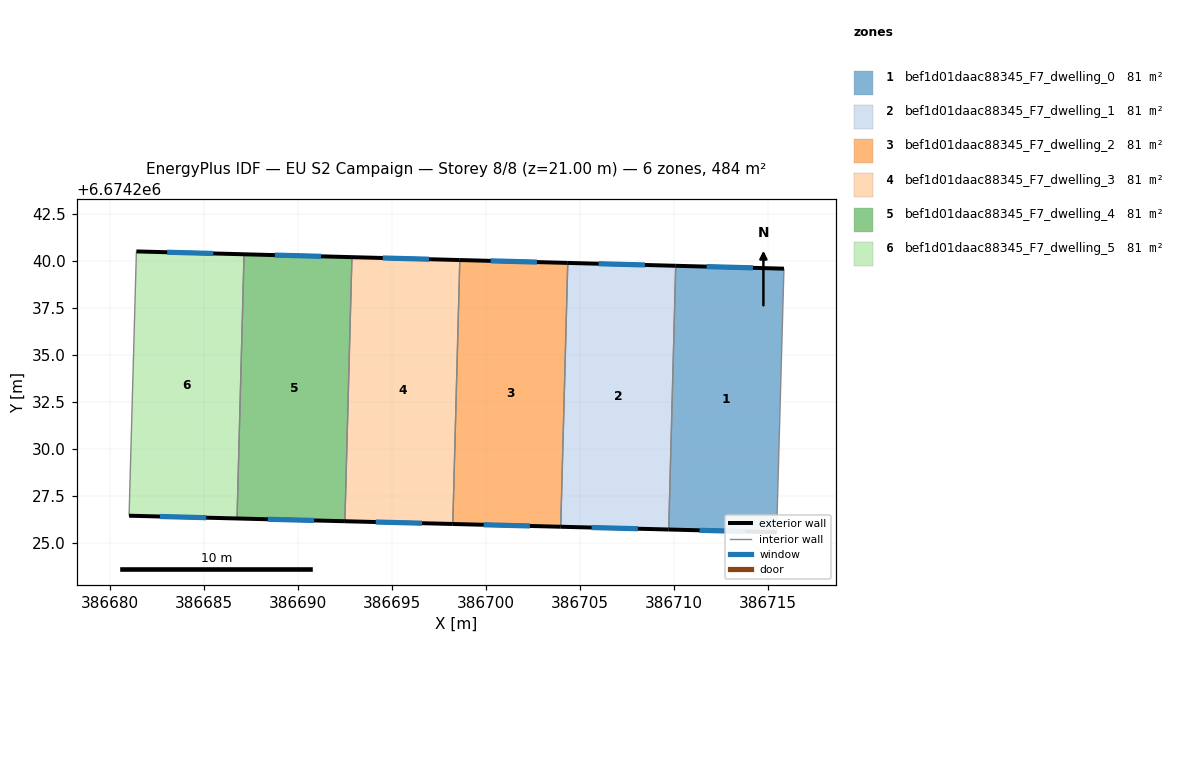
=== STOREY PLAN SPEC (per zone: floor XY polygon, exterior-wall plan segments, windows/doors) ===
zone 1: bef1d01daac88345_F7_dwelling_0  (80.6 m²)
  floor: (386715.85, 6674239.58) (386715.46, 6674225.56) (386709.72, 6674225.71) (386710.10, 6674239.73)
  exterior wall: (386715.85, 6674239.58) – (386710.10, 6674239.73)  [5.8 m]
    window: (386714.21, 6674239.62) – (386711.74, 6674239.69)  [3.2 m²]
  exterior wall: (386709.72, 6674225.71) – (386715.46, 6674225.56)  [5.7 m]
    window: (386711.36, 6674225.67) – (386713.82, 6674225.61)  [3.2 m²]
  interior walls: 2
zone 2: bef1d01daac88345_F7_dwelling_1  (80.6 m²)
  floor: (386710.10, 6674239.73) (386709.72, 6674225.71) (386703.98, 6674225.86) (386704.36, 6674239.88)
  exterior wall: (386710.10, 6674239.73) – (386704.36, 6674239.88)  [5.7 m]
    window: (386708.46, 6674239.78) – (386706.00, 6674239.84)  [3.2 m²]
  exterior wall: (386703.98, 6674225.86) – (386709.72, 6674225.71)  [5.7 m]
    window: (386705.62, 6674225.81) – (386708.08, 6674225.75)  [3.2 m²]
  interior walls: 2
zone 3: bef1d01daac88345_F7_dwelling_2  (80.6 m²)
  floor: (386704.36, 6674239.88) (386703.98, 6674225.86) (386698.24, 6674226.00) (386698.62, 6674240.04)
  exterior wall: (386704.36, 6674239.88) – (386698.62, 6674240.04)  [5.7 m]
    window: (386702.72, 6674239.93) – (386700.26, 6674239.99)  [3.2 m²]
  exterior wall: (386698.24, 6674226.00) – (386703.98, 6674225.86)  [5.7 m]
    window: (386699.88, 6674225.96) – (386702.34, 6674225.90)  [3.2 m²]
  interior walls: 2
zone 4: bef1d01daac88345_F7_dwelling_3  (80.6 m²)
  floor: (386698.62, 6674240.04) (386698.24, 6674226.00) (386692.51, 6674226.15) (386692.88, 6674240.19)
  exterior wall: (386698.62, 6674240.04) – (386692.88, 6674240.19)  [5.7 m]
    window: (386696.98, 6674240.08) – (386694.52, 6674240.15)  [3.2 m²]
  exterior wall: (386692.51, 6674226.15) – (386698.24, 6674226.00)  [5.7 m]
    window: (386694.15, 6674226.11) – (386696.60, 6674226.05)  [3.2 m²]
  interior walls: 2
zone 5: bef1d01daac88345_F7_dwelling_4  (80.6 m²)
  floor: (386692.88, 6674240.19) (386692.51, 6674226.15) (386686.77, 6674226.30) (386687.15, 6674240.34)
  exterior wall: (386692.88, 6674240.19) – (386687.15, 6674240.34)  [5.7 m]
    window: (386691.24, 6674240.23) – (386688.78, 6674240.30)  [3.2 m²]
  exterior wall: (386686.77, 6674226.30) – (386692.51, 6674226.15)  [5.7 m]
    window: (386688.41, 6674226.25) – (386690.87, 6674226.19)  [3.2 m²]
  interior walls: 2
zone 6: bef1d01daac88345_F7_dwelling_5  (80.6 m²)
  floor: (386687.15, 6674240.34) (386686.77, 6674226.30) (386681.03, 6674226.44) (386681.42, 6674240.50)
  exterior wall: (386681.03, 6674226.44) – (386686.77, 6674226.30)  [5.7 m]
    window: (386682.67, 6674226.40) – (386685.13, 6674226.34)  [3.2 m²]
  exterior wall: (386687.15, 6674240.34) – (386681.42, 6674240.50)  [5.7 m]
    window: (386685.51, 6674240.39) – (386683.06, 6674240.45)  [3.2 m²]
  interior walls: 2

=== DERIVED (storey summary) ===
Building: EU S2 Campaign
Storey: 8 of 8  (floor level z = 21.00 m)
Storey gross floor area: 483.5 m²
Zones on this storey: 6
  - bef1d01daac88345_F7_dwelling_0: floor 80.6 m²; exterior wall 11.5 m (34.5 m²); 2 window(s) 6.3 m²; WWR 18.4%
  - bef1d01daac88345_F7_dwelling_1: floor 80.6 m²; exterior wall 11.5 m (34.5 m²); 2 window(s) 6.3 m²; WWR 18.4%
  - bef1d01daac88345_F7_dwelling_2: floor 80.6 m²; exterior wall 11.5 m (34.4 m²); 2 window(s) 6.3 m²; WWR 18.4%
  - bef1d01daac88345_F7_dwelling_3: floor 80.6 m²; exterior wall 11.5 m (34.4 m²); 2 window(s) 6.3 m²; WWR 18.4%
  - bef1d01daac88345_F7_dwelling_4: floor 80.6 m²; exterior wall 11.5 m (34.4 m²); 2 window(s) 6.3 m²; WWR 18.4%
  - bef1d01daac88345_F7_dwelling_5: floor 80.6 m²; exterior wall 11.5 m (34.4 m²); 2 window(s) 6.3 m²; WWR 18.4%
Zone adjacency (shared interzone walls):
  - bef1d01daac88345_F7_dwelling_0 ↔ bef1d01daac88345_F7_dwelling_1
  - bef1d01daac88345_F7_dwelling_1 ↔ bef1d01daac88345_F7_dwelling_2
  - bef1d01daac88345_F7_dwelling_2 ↔ bef1d01daac88345_F7_dwelling_3
  - bef1d01daac88345_F7_dwelling_3 ↔ bef1d01daac88345_F7_dwelling_4
  - bef1d01daac88345_F7_dwelling_4 ↔ bef1d01daac88345_F7_dwelling_5